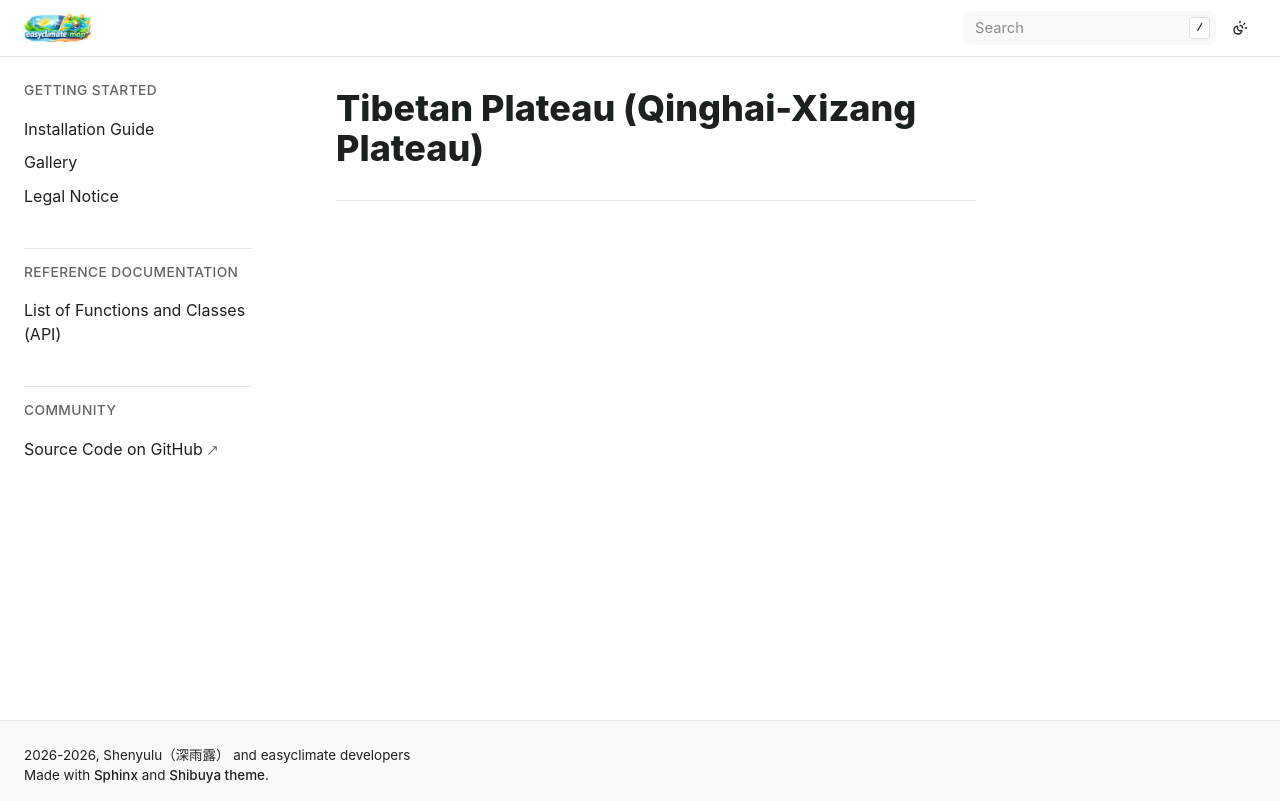

repository: shenyulu/easyclimate-map · page: dynamic_docs/tibetan_plateau/README.html · generator: sphinx

Tibetan Plateau (Qinghai-Xizang Plateau)
------------------------------------------------------------------
